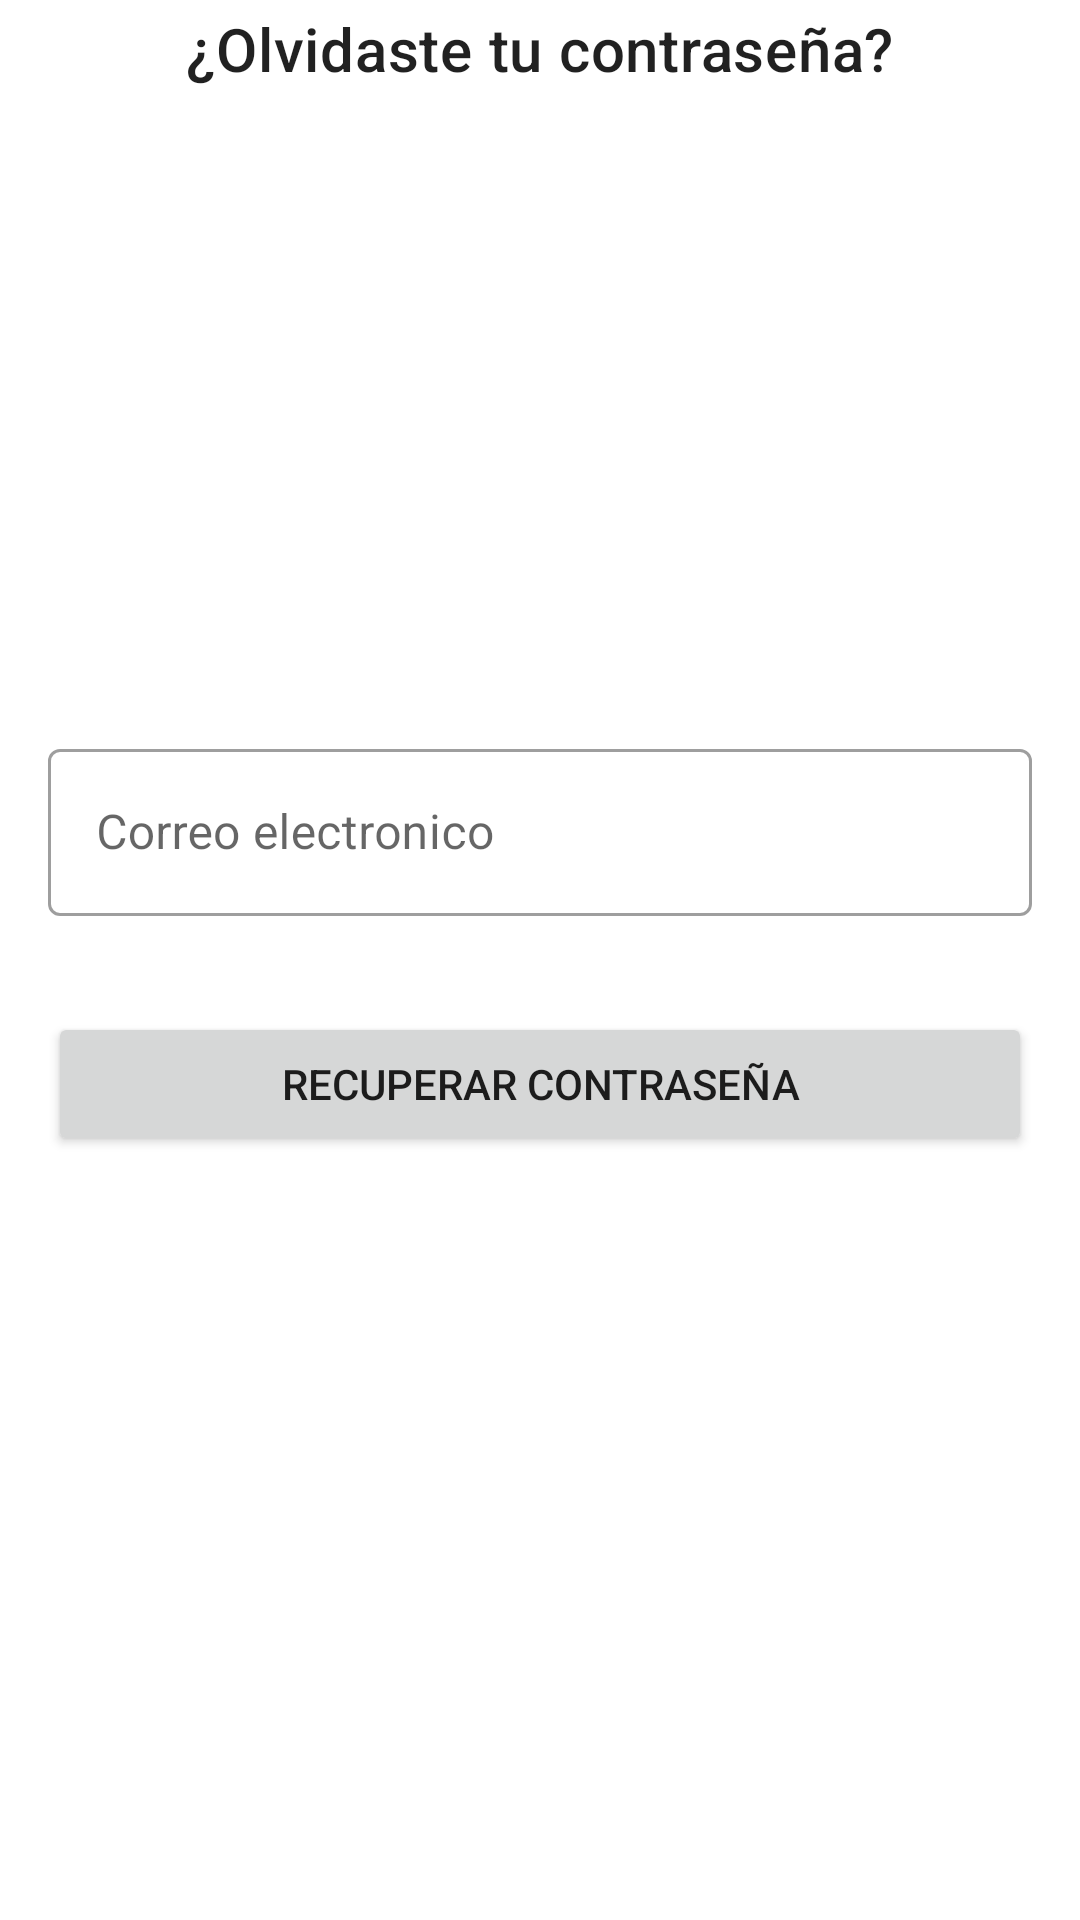

The Android layout XML behind this screen, and the referenced resources:
<!-- AndroidManifest.xml: application theme Theme.ParadiseCrossFit -->
<!-- res/layout/fragment_password_recovery.xml -->
<?xml version="1.0" encoding="utf-8"?>
<androidx.constraintlayout.widget.ConstraintLayout xmlns:android="http://schemas.android.com/apk/res/android"
    xmlns:app="http://schemas.android.com/apk/res-auto"
    xmlns:tools="http://schemas.android.com/tools"
    android:layout_width="match_parent"
    android:layout_height="match_parent"
    tools:context=".presentation.password_recovery.PasswordRecoveryFragment">

    <ImageButton
        android:id="@+id/bBack"
        android:layout_width="wrap_content"
        android:layout_height="wrap_content"
        android:layout_margin="8dp"
        android:padding="8dp"
        android:src="@drawable/ic_back_arrow"
        android:background="?attr/selectableItemBackgroundBorderless"
        app:layout_constraintTop_toTopOf="parent"
        app:layout_constraintStart_toStartOf="parent"/>

    <TextView
        android:id="@+id/tvHeader"
        android:layout_width="wrap_content"
        android:layout_height="wrap_content"
        android:text="@string/login__password_recovery_header"
        android:textAppearance="?attr/textAppearanceHeadline6"
        app:layout_constraintTop_toTopOf="@id/bBack"
        app:layout_constraintBottom_toBottomOf="@id/bBack"
        app:layout_constraintStart_toStartOf="parent"
        app:layout_constraintEnd_toEndOf="parent"/>

    <com.google.android.material.textfield.TextInputLayout
        android:id="@+id/tilEmail"
        style="@style/Widget.MaterialComponents.TextInputLayout.OutlinedBox"
        android:layout_width="0dp"
        android:layout_height="wrap_content"
        android:layout_marginHorizontal="16dp"
        android:hint="@string/login__email_hint"
        app:layout_constraintBottom_toTopOf="@id/bLogin"
        app:layout_constraintEnd_toEndOf="parent"
        app:layout_constraintStart_toStartOf="parent"
        app:layout_constraintTop_toBottomOf="@id/tvHeader"
        app:layout_constraintVertical_chainStyle="packed">

        <com.google.android.material.textfield.TextInputEditText
            android:id="@+id/etEmail"
            android:layout_width="match_parent"
            android:layout_height="wrap_content"
            android:inputType="textEmailAddress"/>
    </com.google.android.material.textfield.TextInputLayout>

    <Button
        android:id="@+id/bLogin"
        android:layout_width="0dp"
        android:layout_height="wrap_content"
        android:layout_marginTop="32dp"
        android:layout_marginBottom="40dp"
        android:layout_marginHorizontal="16dp"
        android:paddingVertical="14dp"
        android:text="@string/login__password_recovery_button"
        app:layout_constraintBottom_toBottomOf="parent"
        app:layout_constraintEnd_toEndOf="parent"
        app:layout_constraintStart_toStartOf="parent"
        app:layout_constraintTop_toBottomOf="@id/tilEmail" />

</androidx.constraintlayout.widget.ConstraintLayout>
<!-- resources referenced by this layout -->
<resources>
  <string name="login__email_hint">Correo electronico</string>
  <string name="login__password_recovery_button">Recuperar contraseña</string>
  <string name="login__password_recovery_header">¿Olvidaste tu contraseña?</string>
  <style name="Theme.ParadiseCrossFit" parent="Theme.MaterialComponents.DayNight.DarkActionBar">
          
          <item name="colorPrimary">@color/purple_500</item>
          <item name="colorPrimaryVariant">@color/purple_700</item>
          <item name="colorOnPrimary">@color/white</item>
          
          <item name="colorSecondary">@color/teal_200</item>
          <item name="colorSecondaryVariant">@color/teal_700</item>
          <item name="colorOnSecondary">@color/black</item>
          
          <item name="android:statusBarColor">?attr/colorPrimaryVariant</item>
          
      </style>
  <!-- not gathered from this repository: default colours our renderer supplied (Android Studio template values) -->
  <color name="purple_500">#FF6200EE</color>
  <color name="purple_700">#FF3700B3</color>
  <color name="teal_200">#FF03DAC5</color>
  <color name="teal_700">#FF018786</color>
  <color name="black">#FF000000</color>
  <color name="white">#FFFFFFFF</color>
</resources>
